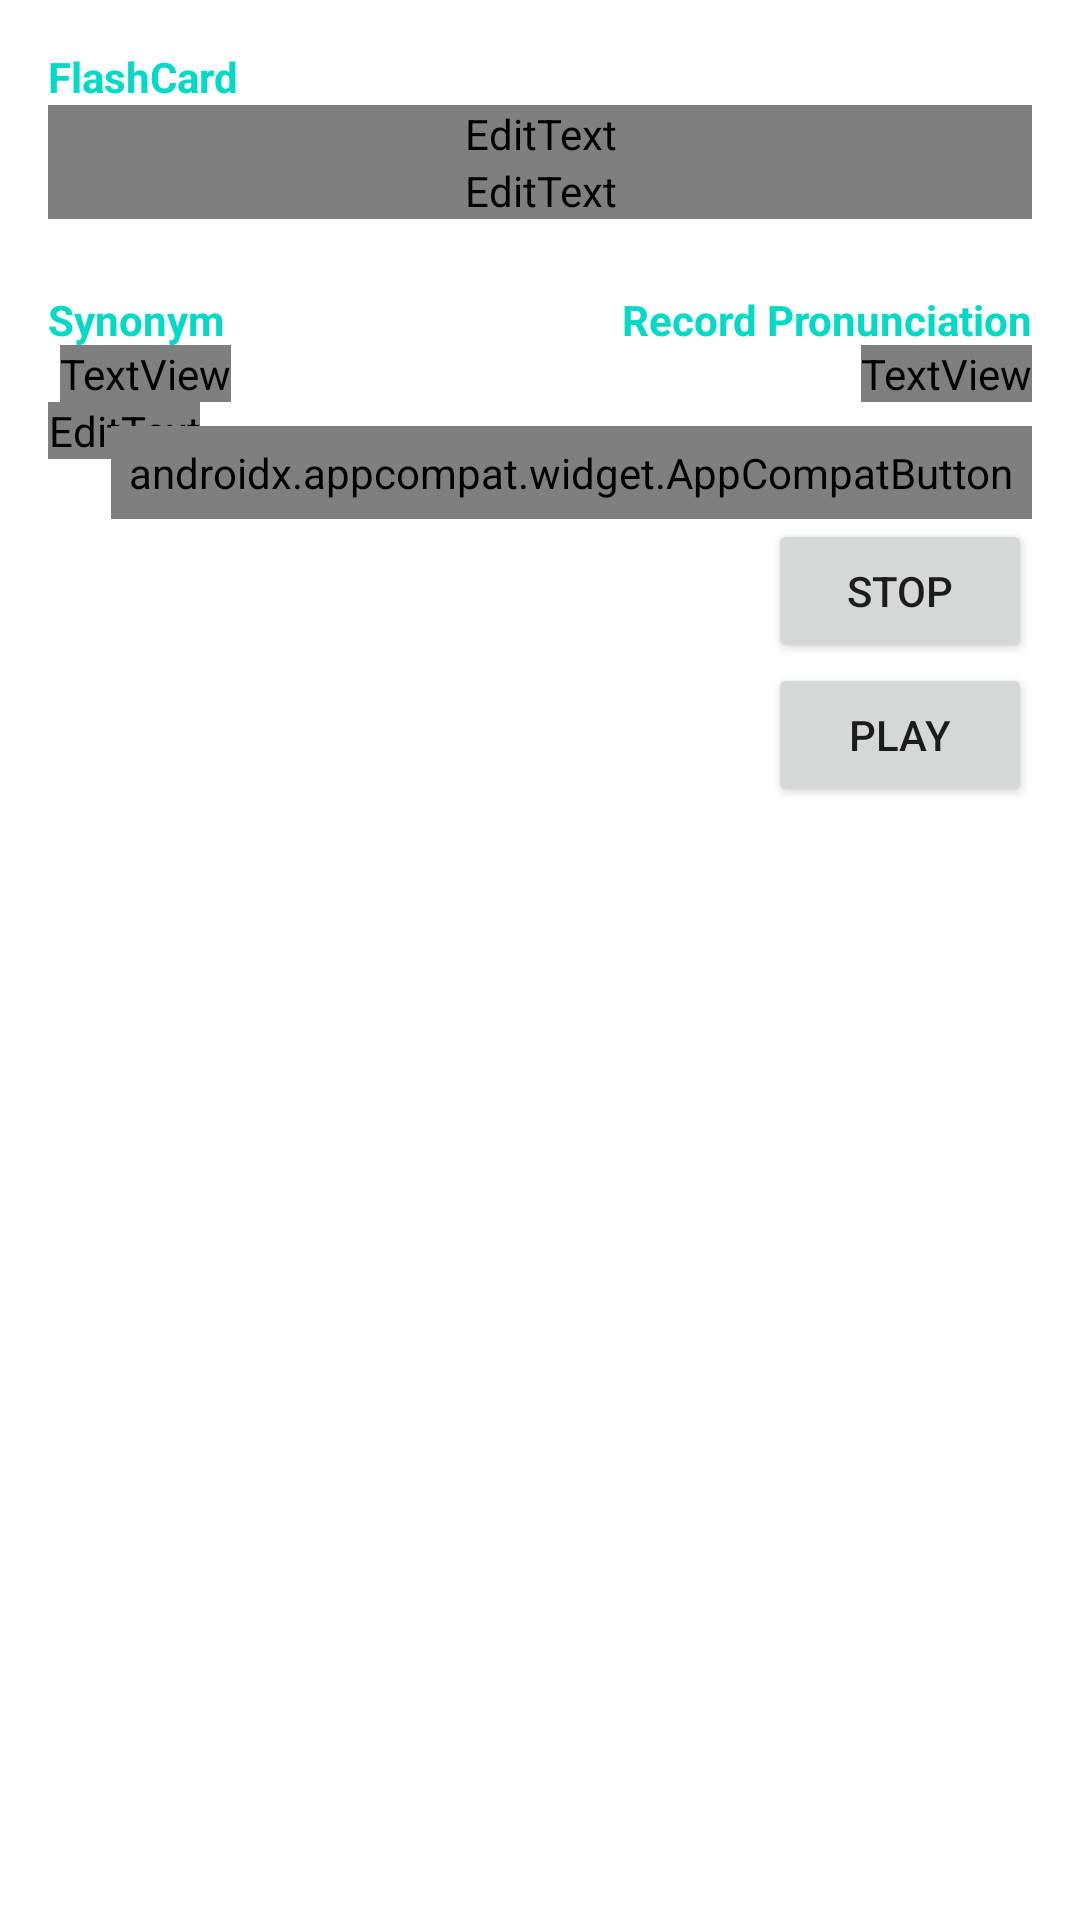

Layout XML and referenced resources for this Android screen:
<!-- AndroidManifest.xml: application theme Theme.ViewPagerFun -->
<!-- res/layout/activity_add_flashcard.xml -->
<?xml version="1.0" encoding="utf-8"?>
<androidx.constraintlayout.widget.ConstraintLayout xmlns:android="http://schemas.android.com/apk/res/android"
    xmlns:app="http://schemas.android.com/apk/res-auto"
    xmlns:tools="http://schemas.android.com/tools"
    android:id="@+id/cl_root_layout"
    android:layout_width="match_parent"
    android:layout_height="match_parent"
    android:background="?attr/backgroundColor"
    android:orientation="vertical"
    android:padding="16dp"
    tools:context=".AddEditFlashCardActivity">

    <TextView
        android:id="@+id/addCategoryFlashCard"
        android:layout_width="match_parent"
        android:layout_height="wrap_content"
        android:layout_marginBottom="12dp"
        android:text="FlashCard"
        android:textColor="?attr/colorAccent"
        android:textStyle="bold"
        app:layout_constraintStart_toStartOf="parent"
        app:layout_constraintTop_toTopOf="parent" />

    <EditText
        android:id="@+id/edit_text_title"
        android:layout_width="match_parent"
        android:layout_height="wrap_content"
        android:hint="Title: (front)"
        android:inputType="text"
        android:textColor="?attr/textColor"
        android:textColorHint="?attr/listItemTextColor"
        app:layout_constraintStart_toStartOf="parent"
        app:layout_constraintTop_toBottomOf="@id/addCategoryFlashCard" />

    <EditText
        android:id="@+id/edit_text_meaning"
        android:layout_width="match_parent"
        android:layout_height="wrap_content"
        android:hint="Meaning: (back)"
        android:inputType="textMultiLine"
        android:textColor="?attr/textColor"
        android:textColorHint="?attr/listItemTextColor"
        app:layout_constraintStart_toStartOf="parent"
        app:layout_constraintTop_toBottomOf="@id/edit_text_title" />

    <TextView
        android:id="@+id/addCategorySynonym"
        android:layout_width="wrap_content"
        android:layout_height="wrap_content"
        android:layout_marginTop="24dp"
        android:text="Synonym"
        android:textColor="?attr/colorAccent"
        android:textStyle="bold"
        app:layout_constraintStart_toStartOf="parent"
        app:layout_constraintTop_toBottomOf="@id/edit_text_meaning" />

    <ImageButton
        android:id="@+id/btn_add_synonym"
        android:layout_width="wrap_content"
        android:layout_height="wrap_content"
        android:layout_marginTop="18dp"
        android:background="@drawable/rounded_corner"
        android:src="@drawable/ic_add"
        app:layout_constraintStart_toStartOf="parent"
        app:layout_constraintTop_toBottomOf="@id/addCategorySynonym" />

    <EditText
        android:id="@+id/edit_text_synonym"
        android:layout_width="wrap_content"
        android:layout_height="wrap_content"
        android:hint="add synonym..."
        android:textColor="?attr/textColor"
        android:textColorHint="?attr/listItemTextColor"
        app:layout_constraintStart_toStartOf="@id/btn_add_synonym"
        app:layout_constraintTop_toBottomOf="@id/btn_add_synonym" />

    <ImageButton
        android:id="@+id/btn_remove_synonym"
        android:layout_width="wrap_content"
        android:layout_height="wrap_content"
        android:layout_marginLeft="18dp"
        android:layout_marginTop="18dp"
        android:background="@drawable/rounded_corner"
        android:src="@drawable/ic_remove"
        android:visibility="invisible"
        app:layout_constraintStart_toEndOf="@id/edit_text_synonym"
        app:layout_constraintTop_toBottomOf="@id/addCategorySynonym" />

    <TextView
        android:id="@+id/tv_add_synonym"
        android:layout_width="wrap_content"
        android:layout_height="wrap_content"
        android:layout_marginLeft="4dp"
        android:text="add"
        android:textColor="?attr/listItemTextColor_secondary"
        app:layout_constraintBottom_toBottomOf="@id/btn_add_synonym"
        app:layout_constraintStart_toEndOf="@id/btn_add_synonym" />

    <TextView
        android:id="@+id/tv_remove_synonym"
        android:layout_width="wrap_content"
        android:layout_height="wrap_content"
        android:layout_marginLeft="4dp"
        android:text="remove"
        android:textColor="?attr/listItemTextColor_secondary"
        android:visibility="invisible"
        app:layout_constraintBottom_toBottomOf="@id/btn_remove_synonym"
        app:layout_constraintStart_toEndOf="@id/btn_remove_synonym" />

    <TextView
        android:id="@+id/addCategoryRecord"
        android:layout_width="wrap_content"
        android:layout_height="wrap_content"
        android:text="Record Pronunciation"
        android:textColor="?attr/colorAccent"
        android:textStyle="bold"
        app:layout_constraintEnd_toEndOf="parent"
        app:layout_constraintTop_toTopOf="@id/addCategorySynonym" />

    <TextView
        android:id="@+id/tv_add_recording"
        android:layout_width="wrap_content"
        android:layout_height="wrap_content"
        android:text="Nothing recorded yet"
        android:textColor="?attr/listItemTextColor_secondary"
        app:layout_constraintBottom_toBottomOf="@id/tv_add_synonym"
        app:layout_constraintEnd_toEndOf="parent" />


    <androidx.appcompat.widget.AppCompatButton
        android:id="@+id/btn_record_audio"
        android:layout_width="wrap_content"
        android:layout_height="wrap_content"
        android:layout_marginTop="8dp"
        android:layout_weight="1"
        android:background="?attr/backgroundColor_secondary"
        android:drawableLeft="@drawable/record_audio"
        android:gravity="left|center"
        android:padding="6dp"
        android:text="REC."
        android:textColor="?attr/cardForegroundColor"
        app:layout_constraintEnd_toEndOf="parent"
        app:layout_constraintTop_toBottomOf="@id/tv_add_recording" />

    <Button
        android:id="@+id/btn_stop_recording"
        android:layout_width="wrap_content"
        android:layout_height="wrap_content"
        android:text="stop"
        app:layout_constraintEnd_toEndOf="parent"
        app:layout_constraintTop_toBottomOf="@id/btn_record_audio" />

    <Button
        android:id="@+id/btn_play_recording"
        android:layout_width="wrap_content"
        android:layout_height="wrap_content"
        android:text="play"
        app:layout_constraintEnd_toEndOf="parent"
        app:layout_constraintTop_toBottomOf="@id/btn_stop_recording" />


</androidx.constraintlayout.widget.ConstraintLayout>
<!-- resources referenced by this layout -->
<resources>
  <!-- drawable ic_remove (drawable) -->
  <vector xmlns:android="http://schemas.android.com/apk/res/android"
      android:width="24dp"
      android:height="24dp"
      android:viewportWidth="24"
      android:viewportHeight="24"
      android:tint="@color/black">
    <path
        android:fillColor="@android:color/white"
        android:pathData="M19,13H5v-2h14v2z"/>
  </vector>
  <!-- drawable rounded_corner (drawable) -->
  <?xml version="1.0" encoding="utf-8"?>
  <shape xmlns:android="http://schemas.android.com/apk/res/android">
      <solid android:color="?attr/buttonColor" />
      <corners android:radius="4dp" />
  </shape>
  <style name="Theme.ViewPagerFun" parent="Theme.MaterialComponents.DayNight.DarkActionBar">
          
          <item name="colorPrimary">@color/purple_500</item>
          <item name="colorPrimaryVariant">@color/purple_700</item>
          <item name="colorOnPrimary">@color/white</item>
          
          <item name="colorSecondary">@color/teal_200</item>
          <item name="colorSecondaryVariant">@color/teal_700</item>
          <item name="colorOnSecondary">@color/black</item>
          
          <item name="android:statusBarColor" tools:targetApi="l">?attr/colorPrimaryVariant</item>
          
      </style>
  <color name="black">#FF000000</color>
  <color name="purple_500">#FF6200EE</color>
  <color name="purple_700">#FF3700B3</color>
  <color name="white">#FFFFFFFF</color>
  <color name="teal_200">#FF03DAC5</color>
  <color name="teal_700">#FF018786</color>
</resources>
